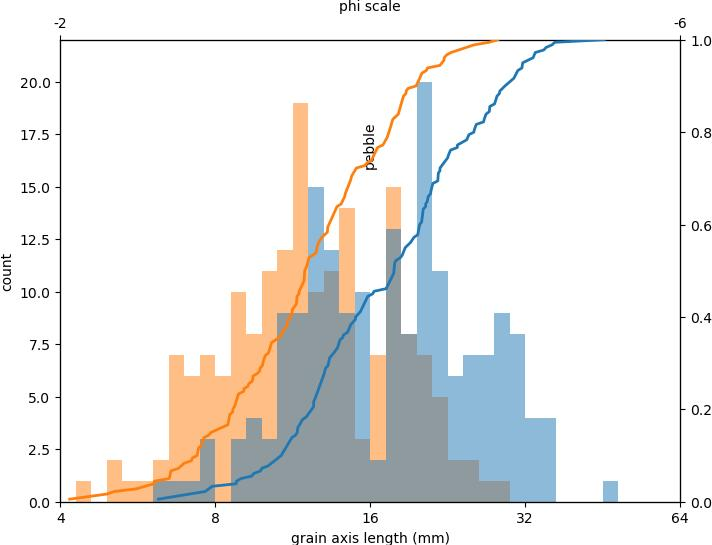

Values plotted in this chart, from the file beside it:
, area, centroid-0, centroid-1, perimeter, orientation, major_axis_length, minor_axis_length, max_intensity-0, min_intensity-0, mean_intensity-0, max_intensity-1, min_intensity-1, mean_intensity-1, max_intensity-2, min_intensity-2, mean_intensity-2
0, 0.0001025, 90.33, 990.9, 0.03975, -0.4243, 0.01415, 0.009293, 128.0, 29.0, 93.66, 128.0, 29.0, 93.66, 128.0, 29.0, 93.66
1, 0.0001014, 324.5, 550.2, 0.04115, -0.1078, 0.01328, 0.01015, 112.0, 31.0, 70.78, 112.0, 31.0, 70.78, 112.0, 31.0, 70.78
2, 7.769519058445537e-05, 330.7, 483.6, 0.03525, 1.44, 0.01181, 0.00865, 130.0, 37.0, 84.26, 130.0, 37.0, 84.26, 130.0, 37.0, 84.26
3, 9.671073466023988e-05, 384.9, 192.4, 0.03829, -1.254, 0.01308, 0.009471, 136.0, 8.0, 74.89, 136.0, 8.0, 74.89, 136.0, 8.0, 74.89
4, 6.59374877589703e-05, 380.7, 255.7, 0.03362, -0.1449, 0.01107, 0.007999, 137.0, 53.0, 91.71, 137.0, 53.0, 91.71, 137.0, 53.0, 91.71
5, 0.0002312, 394.8, 291.1, 0.05993, -0.2104, 0.01995, 0.01492, 175.0, 29.0, 90.52, 175.0, 29.0, 90.52, 175.0, 29.0, 90.52
6, 0.0001468, 424.5, 804.5, 0.04787, 1.437, 0.0148, 0.01299, 125.0, 26.0, 78.72, 125.0, 26.0, 78.72, 125.0, 26.0, 78.72
7, 0.0003383, 455.2, 147.3, 0.06963, 1.294, 0.02185, 0.01985, 116.0, 20.0, 67.83, 116.0, 20.0, 67.83, 116.0, 20.0, 67.83
8, 0.0003247, 491.9, 462.6, 0.07363, 0.9362, 0.02421, 0.01752, 151.0, 44.0, 95.71, 151.0, 44.0, 95.71, 151.0, 44.0, 95.71
9, 2.28259107321917e-05, 610.3, 216.2, 0.01925, -1.506, 0.007147, 0.004171, 157.0, 55.0, 106.1, 157.0, 55.0, 106.1, 157.0, 55.0, 106.1
10, 0.0001061, 604, 640.4, 0.04018, -0.6231, 0.01242, 0.01105, 139.0, 14.0, 94.45, 139.0, 14.0, 94.45, 139.0, 14.0, 94.45
11, 0.0001942, 66.73, 224.5, 0.05755, -0.2124, 0.02164, 0.01163, 130.0, 35.0, 82.28, 130.0, 35.0, 82.28, 130.0, 35.0, 82.28
12, 0.0001691, 123.5, 269, 0.05548, -0.2086, 0.01795, 0.01288, 128.0, 23.0, 72.28, 128.0, 23.0, 72.28, 128.0, 23.0, 72.28
13, 6.72438991840242e-05, 93.26, 960.9, 0.03431, -0.2431, 0.01255, 0.007216, 121.0, 38.0, 77.52, 121.0, 38.0, 77.52, 121.0, 38.0, 77.52
14, 0.0001115, 139.3, 823.8, 0.04073, 0.6828, 0.01247, 0.0115, 165.0, 61.0, 108.9, 165.0, 61.0, 108.9, 165.0, 61.0, 108.9
15, 4.031730814541332e-05, 164.6, 847.6, 0.025, -0.6373, 0.007756, 0.006784, 147.0, 51.0, 104.4, 147.0, 51.0, 104.4, 147.0, 51.0, 104.4
16, 0.0002901, 222, 532.9, 0.08346, -0.09396, 0.02725, 0.01626, 134.0, 31.0, 81.09, 134.0, 31.0, 81.09, 134.0, 31.0, 81.09
17, 0.0001464, 170.6, 564.4, 0.04896, 0.9868, 0.01846, 0.01029, 107.0, 17.0, 63.46, 107.0, 17.0, 63.46, 107.0, 17.0, 63.46
18, 0.0001538, 210.3, 788.8, 0.04881, 0.1652, 0.01749, 0.01127, 158.0, 61.0, 104.6, 158.0, 61.0, 104.6, 158.0, 61.0, 104.6
19, 0.0002674, 232.8, 944.9, 0.06429, 1.507, 0.02116, 0.01643, 128.0, 21.0, 77.14, 128.0, 21.0, 77.14, 128.0, 21.0, 77.14
20, 6.267145919633556e-05, 249.9, 67.49, 0.03036, 0.118, 0.009498, 0.008538, 137.0, 58.0, 96.35, 137.0, 58.0, 96.35, 137.0, 58.0, 96.35
21, 0.0001792, 276.4, 269.9, 0.05526, 0.7981, 0.01757, 0.01371, 113.0, 16.0, 61.96, 113.0, 16.0, 61.96, 113.0, 16.0, 61.96
22, 0.0001321, 299.8, 230.7, 0.04492, 0.7991, 0.01359, 0.01257, 147.0, 52.0, 104.6, 147.0, 52.0, 104.6, 147.0, 52.0, 104.6
23, 0.0001548, 352.3, 665.6, 0.057, -1.038, 0.02071, 0.01066, 200.0, 37.0, 94.55, 200.0, 37.0, 94.55, 200.0, 37.0, 94.55
24, 4.967992335829959e-05, 343.6, 509.4, 0.03138, -1.121, 0.01127, 0.006085, 133.0, 55.0, 90.25, 133.0, 55.0, 90.25, 133.0, 55.0, 90.25
25, 7.392111313429967e-05, 371.6, 430.2, 0.04524, 0.4938, 0.01871, 0.00609, 175.0, 50.0, 122.6, 175.0, 50.0, 122.6, 175.0, 50.0, 122.6
26, 0.0001382, 366.4, 539.9, 0.04582, 0.8238, 0.01451, 0.01232, 137.0, 46.0, 95.55, 137.0, 46.0, 95.55, 137.0, 46.0, 95.55
27, 7.138086869669487e-05, 383.7, 825.3, 0.03282, -0.03399, 0.01096, 0.008464, 122.0, 17.0, 70.14, 122.0, 17.0, 70.14, 122.0, 17.0, 70.14
28, 6.927609473410804e-05, 390.5, 626.9, 0.03188, -1.177, 0.01014, 0.008812, 104.0, 22.0, 63.7, 104.0, 22.0, 63.7, 104.0, 22.0, 63.7
29, 0.0001371, 417.9, 920.9, 0.04641, -0.2106, 0.01559, 0.0115, 132.0, 43.0, 88.27, 132.0, 43.0, 88.27, 132.0, 43.0, 88.27
30, 0.0001597, 515.1, 785.7, 0.05203, 0.02619, 0.01763, 0.01191, 141.0, 43.0, 86.4, 141.0, 43.0, 86.4, 141.0, 43.0, 86.4
31, 0.0001546, 509.1, 163.8, 0.05536, -0.7052, 0.01945, 0.0113, 125.0, 0.0, 71.29, 125.0, 0.0, 71.29, 125.0, 0.0, 71.29
32, 0.0002344, 517.7, 333.6, 0.06599, -0.1852, 0.02285, 0.01418, 121.0, 4.0, 67.06, 121.0, 4.0, 67.06, 121.0, 4.0, 67.06
33, 0.000166, 519.9, 612.1, 0.05171, 1.443, 0.01717, 0.01261, 121.0, 32.0, 77.56, 121.0, 32.0, 77.56, 121.0, 32.0, 77.56
34, 6.180051824629963e-05, 551.2, 660.4, 0.03286, 1.305, 0.01096, 0.007376, 140.0, 43.0, 89.38, 140.0, 43.0, 89.38, 140.0, 43.0, 89.38
35, 0.0001032, 561.5, 620, 0.04143, 0.3098, 0.01382, 0.009922, 140.0, 25.0, 77.73, 140.0, 25.0, 77.73, 140.0, 25.0, 77.73
36, 0.0001458, 603.8, 177.6, 0.04729, 0.547, 0.01499, 0.0127, 134.0, 28.0, 85.73, 134.0, 28.0, 85.73, 134.0, 28.0, 85.73
37, 0.0002147, 654.6, 570.2, 0.05966, -0.4175, 0.01987, 0.01428, 169.0, 53.0, 116.2, 169.0, 53.0, 116.2, 169.0, 53.0, 116.2
38, 7.442916202182063e-05, 664.5, 765.7, 0.03442, -0.764, 0.01293, 0.007424, 146.0, 48.0, 98.26, 146.0, 48.0, 98.26, 146.0, 48.0, 98.26
39, 7.22518096467308e-05, 91.81, 481.4, 0.03457, -0.08794, 0.01242, 0.007564, 125.0, 29.0, 77.74, 125.0, 29.0, 77.74, 125.0, 29.0, 77.74
40, 3.364009419513785e-05, 158, 67.67, 0.02316, 1.376, 0.00765, 0.005819, 107.0, 17.0, 63.66, 107.0, 17.0, 63.66, 107.0, 17.0, 63.66
41, 0.000248, 443.2, 353.1, 0.06914, -0.4816, 0.02543, 0.01322, 131.0, 0.0, 49.24, 131.0, 0.0, 49.24, 131.0, 0.0, 49.24
42, 7.348564265928171e-05, 405.3, 148.6, 0.03491, -1.539, 0.01231, 0.007851, 97.0, 1.0, 54.52, 97.0, 1.0, 54.52, 97.0, 1.0, 54.52
43, 2.485810628227554e-05, 433.9, 216.3, 0.01954, 1.401, 0.006544, 0.004932, 122.0, 25.0, 64.18, 122.0, 25.0, 64.18, 122.0, 25.0, 64.18
44, 9.329954927259914e-05, 455.7, 733.2, 0.03794, 0.2562, 0.0131, 0.00926, 129.0, 41.0, 85.72, 129.0, 41.0, 85.72, 129.0, 41.0, 85.72
45, 6.659069347149725e-05, 637.3, 285.7, 0.0315, 0.9694, 0.009796, 0.008876, 103.0, 0.0, 64.34, 103.0, 0.0, 64.34, 103.0, 0.0, 64.34
46, 0.000241, 52.99, 448.5, 0.0741, 0.1793, 0.02922, 0.01193, 149.0, 26.0, 94.35, 149.0, 26.0, 94.35, 149.0, 26.0, 94.35
47, 0.0001596, 47.8, 925.8, 0.04962, -1.266, 0.01544, 0.01355, 125.0, 11.0, 68.85, 125.0, 11.0, 68.85, 125.0, 11.0, 68.85
48, 4.0244729732910325e-05, 56.15, 487.3, 0.02427, 1.57, 0.007886, 0.006557, 134.0, 49.0, 92.31, 134.0, 49.0, 92.31, 134.0, 49.0, 92.31
49, 0.0002184, 60.55, 48.34, 0.06206, -1.046, 0.02074, 0.01434, 183.0, 39.0, 117.9, 183.0, 39.0, 117.9, 183.0, 39.0, 117.9
50, 0.0003939, 64.63, 395.4, 0.07734, -0.3958, 0.02548, 0.0199, 114.0, 8.0, 55.68, 114.0, 8.0, 55.68, 114.0, 8.0, 55.68
51, 0.0002942, 99.93, 909.4, 0.06767, -1.336, 0.022, 0.01746, 165.0, 62.0, 115.6, 165.0, 62.0, 115.6, 165.0, 62.0, 115.6
52, 0.0002528, 65.16, 848.8, 0.0636, 0.6522, 0.01915, 0.01726, 161.0, 25.0, 80.94, 161.0, 25.0, 80.94, 161.0, 25.0, 80.94
53, 0.0006945, 79.62, 739.7, 0.1027, -0.8886, 0.03162, 0.02831, 185.0, 35.0, 91.42, 185.0, 35.0, 91.42, 185.0, 35.0, 91.42
54, 0.0002003, 106.5, 140.1, 0.05488, 0.1861, 0.01735, 0.01481, 148.0, 41.0, 96.17, 148.0, 41.0, 96.17, 148.0, 41.0, 96.17
55, 0.0007741, 133.5, 332.4, 0.1243, 0.002623, 0.04554, 0.02294, 149.0, 20.0, 78.02, 149.0, 20.0, 78.02, 149.0, 20.0, 78.02
56, 7.765323351629943e-05, 64.2, 303.6, 0.03312, 0.07026, 0.01146, 0.008837, 158.0, 44.0, 108.1, 158.0, 44.0, 108.1, 158.0, 44.0, 108.1
57, 0.0002954, 105.3, 86.16, 0.07121, -0.2896, 0.02656, 0.01443, 152.0, 37.0, 92.67, 152.0, 37.0, 92.67, 152.0, 37.0, 92.67
58, 0.0002758, 119.3, 639.6, 0.06797, -1.007, 0.02013, 0.01879, 125.0, 28.0, 72.37, 125.0, 28.0, 72.37, 125.0, 28.0, 72.37
59, 0.0002455, 119, 526.9, 0.06495, -0.7903, 0.02028, 0.01653, 129.0, 34.0, 78.82, 129.0, 34.0, 78.82, 129.0, 34.0, 78.82
... 120 more rows
